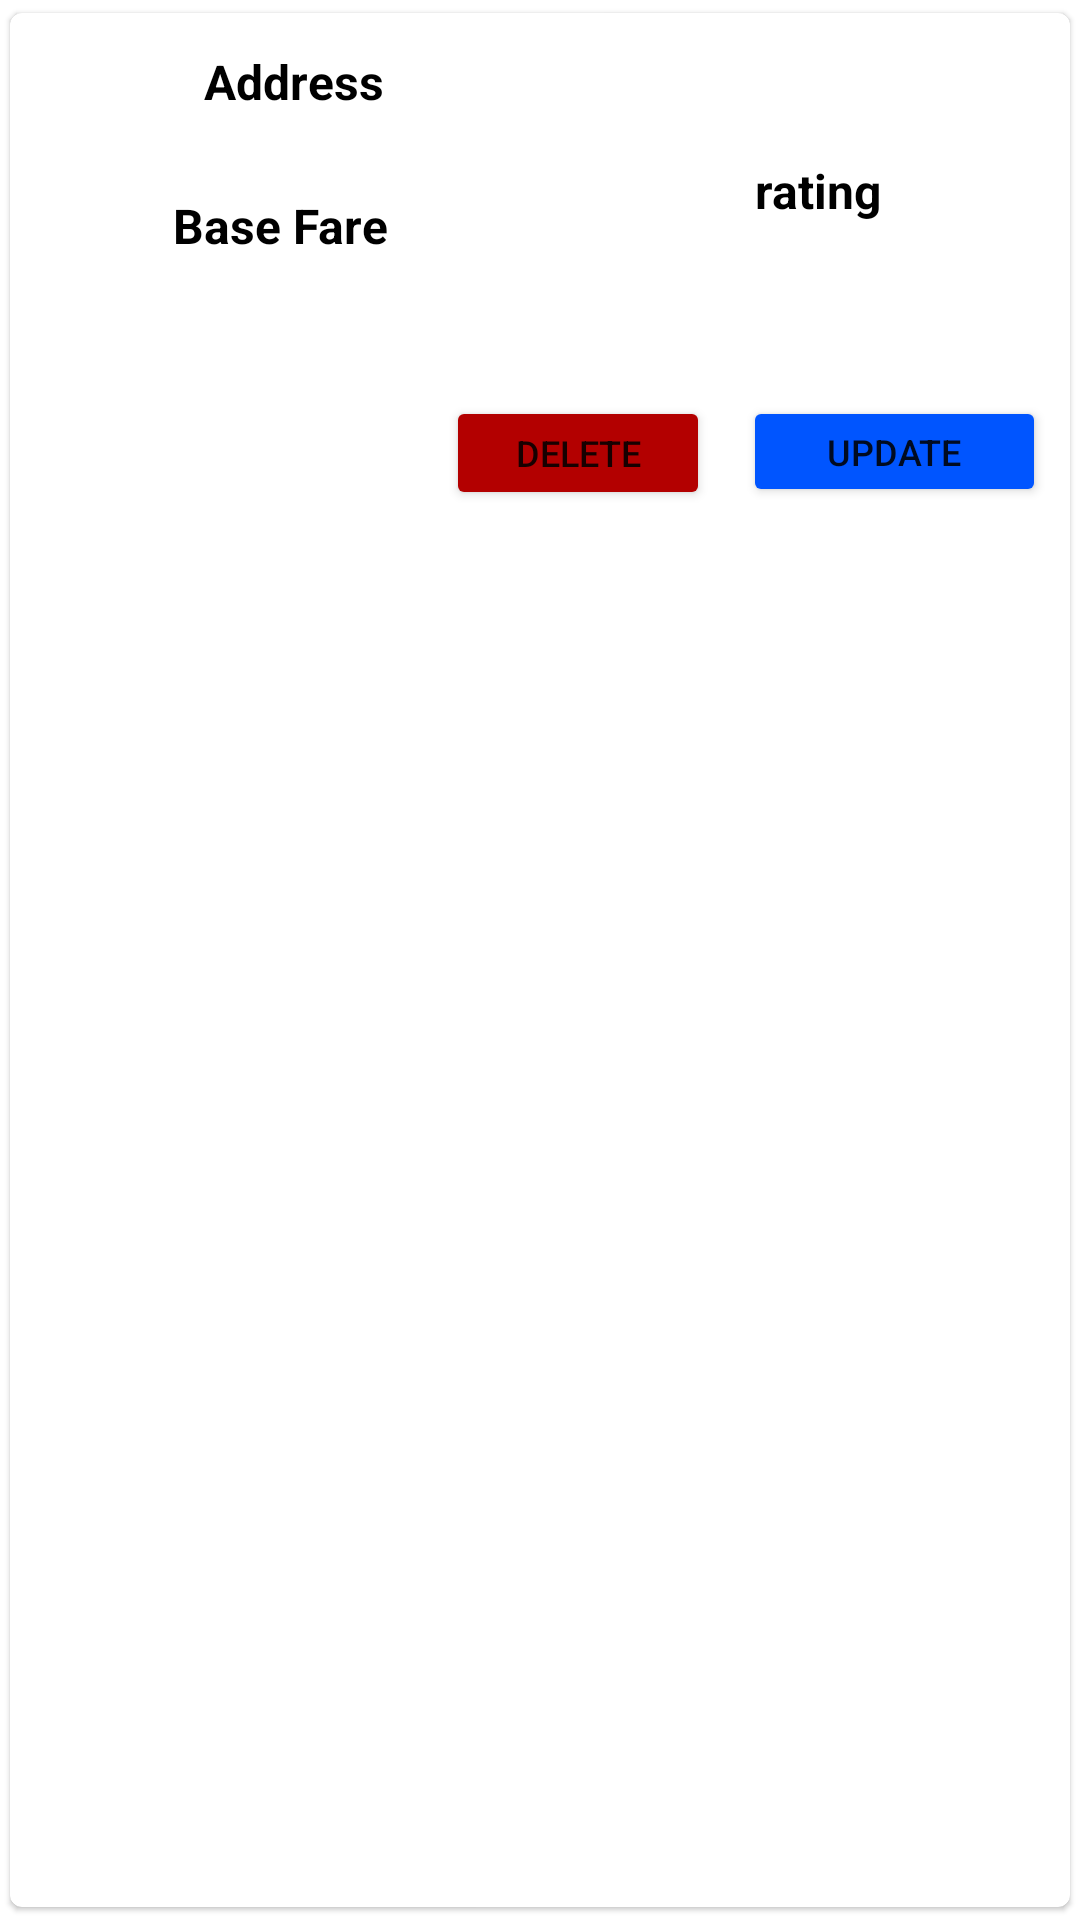

Layout XML and referenced resources for this Android screen:
<!-- AndroidManifest.xml: application theme SpiderManTheme -->
<!-- res/layout/requested_space_card_item.xml -->
<?xml version="1.0" encoding="utf-8"?>
<com.google.android.material.card.MaterialCardView xmlns:android="http://schemas.android.com/apk/res/android"
    xmlns:tools="http://schemas.android.com/tools"
    android:layout_width="match_parent"
    android:layout_height="wrap_content"
    xmlns:app="http://schemas.android.com/apk/res-auto"
    app:cardCornerRadius="4dp"
    android:elevation="8dp"
    app:cardUseCompatPadding="true">

    <androidx.constraintlayout.widget.ConstraintLayout
        android:layout_width="match_parent"
        android:layout_height="match_parent">

        <ImageView
            android:id="@+id/requested_home_icon"
            android:layout_width="44dp"
            android:layout_height="44dp"
            android:scaleType="centerCrop"
            android:src="@drawable/home"
            app:layout_constraintBottom_toBottomOf="parent"
            app:layout_constraintEnd_toEndOf="parent"
            app:layout_constraintHorizontal_bias="0.044"
            app:layout_constraintStart_toStartOf="parent"
            app:layout_constraintTop_toTopOf="parent"
            app:layout_constraintVertical_bias="0.489" />

        <TextView
            android:id="@+id/requested_address"
            android:layout_width="202dp"
            android:layout_height="44dp"
            android:layout_marginTop="12dp"
            android:ellipsize="end"
            android:lines="2"
            android:text="@string/address"
            android:textColor="@color/black"
            android:textSize="16sp"
            android:textStyle="bold"
            app:layout_constraintEnd_toEndOf="parent"
            app:layout_constraintHorizontal_bias="0.076"
            app:layout_constraintStart_toEndOf="@+id/requested_home_icon"
            app:layout_constraintTop_toTopOf="parent" />

        <TextView
            android:id="@+id/requested_base_fare"
            android:layout_width="75dp"
            android:layout_height="31dp"
            android:layout_marginTop="4dp"
            android:ellipsize="end"
            android:lines="2"
            android:text="@string/base_fare"
            android:textColor="@color/black"
            android:textSize="16sp"
            android:textStyle="bold"
            app:layout_constraintEnd_toStartOf="@+id/update"
            app:layout_constraintHorizontal_bias="0.321"
            app:layout_constraintStart_toStartOf="parent"
            app:layout_constraintTop_toBottomOf="@+id/requested_address" />

        <TextView
            android:id="@+id/requested_rating"
            android:layout_width="75dp"
            android:layout_height="31dp"
            android:ellipsize="end"
            android:lines="2"
            android:text="@string/rating"
            android:textColor="@color/black"
            android:textSize="16sp"
            android:textStyle="bold"
            app:layout_constraintBottom_toTopOf="@+id/update"
            app:layout_constraintEnd_toStartOf="@+id/imageView"
            app:layout_constraintHorizontal_bias="0.625"
            app:layout_constraintStart_toEndOf="@+id/requested_address"
            app:layout_constraintTop_toTopOf="parent" />

        <ImageView
            android:id="@+id/imageView"
            android:layout_width="33dp"
            android:layout_height="33dp"
            android:layout_marginEnd="8dp"
            android:scaleType="centerCrop"
            android:src="@drawable/star"
            app:layout_constraintBottom_toBottomOf="parent"
            app:layout_constraintEnd_toEndOf="parent"
            app:layout_constraintTop_toTopOf="parent"
            app:layout_constraintVertical_bias="0.138" />

        <Button
            android:id="@+id/update"
            android:layout_width="101dp"
            android:layout_height="37dp"
            android:layout_marginTop="12dp"
            android:layout_marginEnd="8dp"
            android:backgroundTint="@color/spiderblue"
            android:text="@string/update"
            android:textSize="12dp"
            app:layout_constraintEnd_toEndOf="parent"
            app:layout_constraintTop_toBottomOf="@+id/imageView" />

        <Button
            android:id="@+id/delete"
            android:layout_width="88dp"
            android:layout_height="38dp"
            android:layout_marginTop="12dp"
            android:layout_marginEnd="120dp"
            android:backgroundTint="@color/spiderdarkerred"
            android:text="@string/delete"
            android:textSize="12dp"
            app:layout_constraintEnd_toEndOf="parent"
            app:layout_constraintTop_toBottomOf="@+id/imageView" />


    </androidx.constraintlayout.widget.ConstraintLayout>

</com.google.android.material.card.MaterialCardView>
<!-- resources referenced by this layout -->
<resources>
  <color name="black">#FF000000</color>
  <color name="spiderblue">#0055FF</color>
  <color name="spiderdarkerred">#B30000</color>
  <string name="address">Address</string>
  <string name="base_fare">Base Fare</string>
  <string name="delete">Delete</string>
  <string name="rating">rating</string>
  <string name="update">Update</string>
  <style name="SpiderManTheme" parent="Theme.MaterialComponents.Light">
          
          <item name="colorPrimaryVariant">#FF0000</item>               
          <item name="colorPrimary">#B30000</item>        
          <item name="colorOnPrimary">#FFFFFF</item>             
  
          
          <item name="colorSecondary">#0055FF</item>             
          <item name="colorSecondaryVariant">#003366</item>      
          <item name="colorOnSecondary">#FFFFFF</item>           
  
          
          <item name="android:colorBackground">#FFFFFF</item>    
          <item name="colorOnBackground">#000000</item>          
  
          
          <item name="colorSurface">#FFFFFF</item>               
          <item name="colorOnSurface">#000000</item>             
  
          
          <item name="colorError">#FF0000</item>                 
          <item name="colorOnError">#FFFFFF</item>               
      </style>
</resources>
